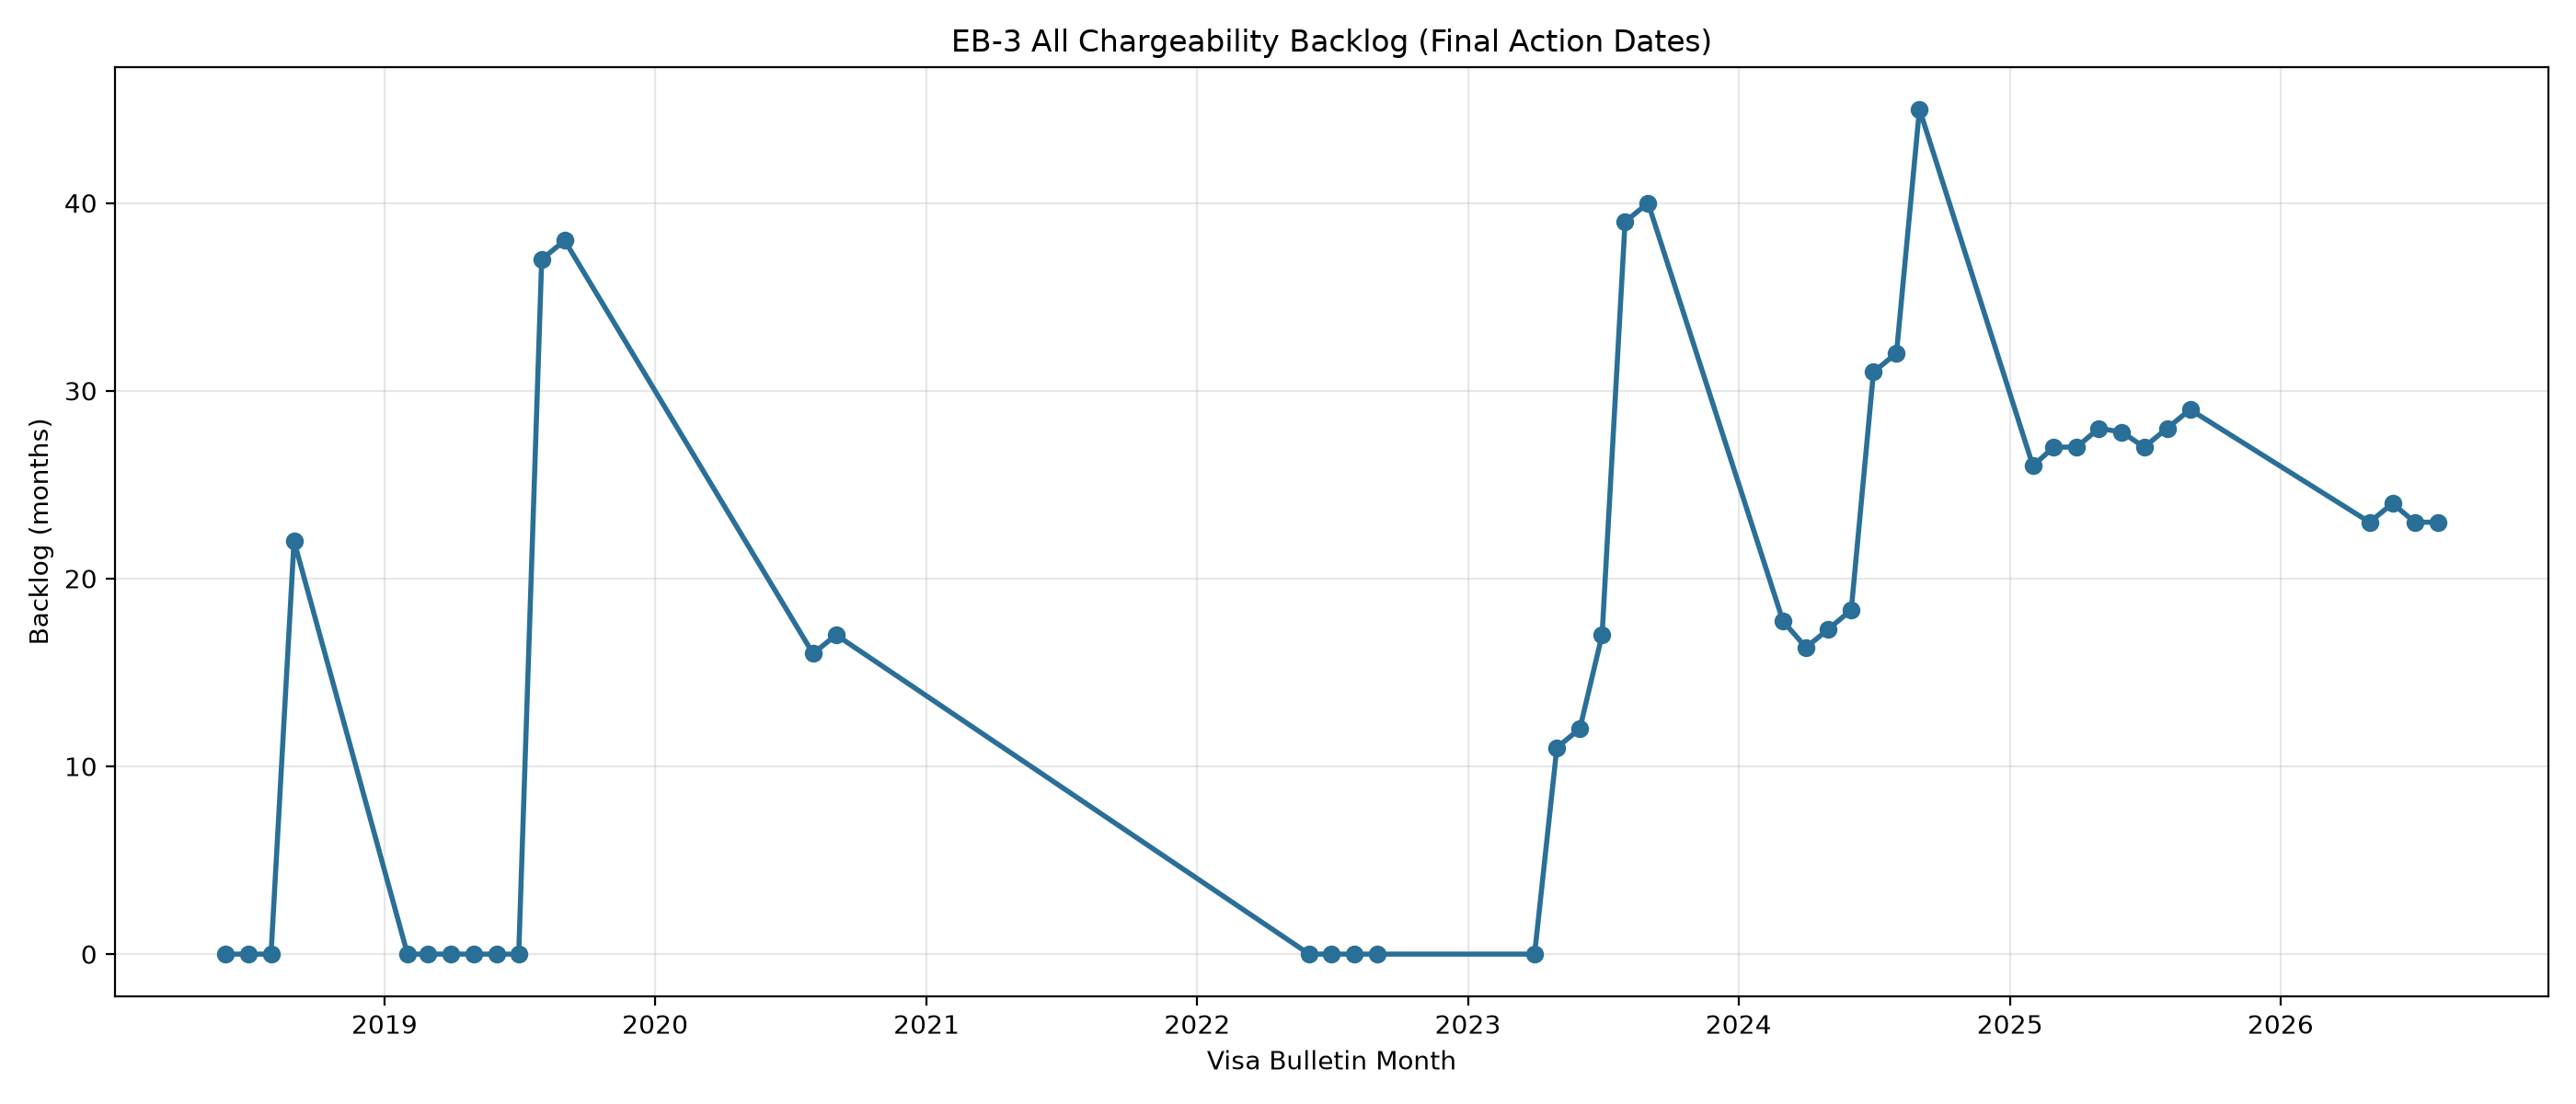

The table this chart was drawn from, first rows:
month, final_action, backlog_months, source_url
Jun 2018, C, 0.00, https://www.uscis.gov/green-card/green-c…
Jul 2018, C, 0.00, https://www.uscis.gov/green-card/green-c…
Aug 2018, C, 0.00, https://www.uscis.gov/green-card/green-c…
Sep 2018, 01NOV16, 22.00, https://www.uscis.gov/green-card/green-c…
Feb 2019, C, 0.00, https://www.uscis.gov/green-card/green-c…
Mar 2019, C, 0.00, https://www.uscis.gov/green-card/green-c…
Apr 2019, C, 0.00, https://www.uscis.gov/green-card/green-c…
May 2019, C, 0.00, https://www.uscis.gov/green-card/green-c…
Jun 2019, C, 0.00, https://www.uscis.gov/green-card/green-c…
Jul 2019, C, 0.00, https://www.uscis.gov/green-card/green-c…
Aug 2019, 01JUL16, 37.00, https://www.uscis.gov/green-card/green-c…
Sep 2019, 01JUL16, 38.00, https://www.uscis.gov/green-card/green-c…
Aug 2020, 01APR19, 16.00, https://www.uscis.gov/green-card/green-c…
Sep 2020, 01APR19, 17.00, https://www.uscis.gov/green-card/green-c…
Jun 2022, C, 0.00, https://www.uscis.gov/green-card/green-c…
Jul 2022, C, 0.00, https://www.uscis.gov/green-card/green-c…
Aug 2022, C, 0.00, https://www.uscis.gov/green-card/green-c…
Sep 2022, C, 0.00, https://www.uscis.gov/green-card/green-c…
Apr 2023, C, 0.00, https://www.uscis.gov/green-card/green-c…
May 2023, 01JUN22, 11.00, https://www.uscis.gov/green-card/green-c…
Jun 2023, 01JUN22, 12.00, https://www.uscis.gov/green-card/green-c…
Jul 2023, 01FEB22, 17.00, https://www.uscis.gov/green-card/green-c…
Aug 2023, 01MAY20, 39.00, https://www.uscis.gov/green-card/green-c…
Sep 2023, 01MAY20, 40.00, https://www.uscis.gov/green-card/green-c…
Mar 2024, 08SEP22, 17.73, https://www.uscis.gov/green-card/green-c…
Apr 2024, 22NOV22, 16.33, https://www.uscis.gov/green-card/green-c…
May 2024, 22NOV22, 17.30, https://www.uscis.gov/green-card/green-c…
Jun 2024, 22NOV22, 18.33, https://www.uscis.gov/green-card/green-c…
Jul 2024, 01DEC21, 31.00, https://www.uscis.gov/green-card/green-c…
Aug 2024, 01DEC21, 32.00, https://www.uscis.gov/green-card/green-c…
Sep 2024, 01DEC20, 45.00, https://www.uscis.gov/green-card/green-c…
Feb 2025, 01DEC22, 26.00, https://www.uscis.gov/green-card/green-c…
Mar 2025, 01DEC22, 27.00, https://www.uscis.gov/green-card/green-c…
Apr 2025, 01JAN23, 27.00, https://www.uscis.gov/green-card/green-c…
May 2025, 01JAN23, 28.00, https://www.uscis.gov/green-card/green-c…
Jun 2025, 08FEB23, 27.80, https://www.uscis.gov/green-card/green-c…
Jul 2025, 01APR23, 27.00, https://www.uscis.gov/green-card/green-c…
Aug 2025, 01APR23, 28.00, https://www.uscis.gov/green-card/green-c…
Sep 2025, 01APR23, 29.00, https://www.uscis.gov/green-card/green-c…
May 2026, 01JUN24, 23.00, https://www.uscis.gov/green-card/green-c…
Jun 2026, 01JUN24, 24.00, https://www.uscis.gov/green-card/green-c…
Jul 2026, 01AUG24, 23.00, https://www.uscis.gov/green-card/green-c…
Aug 2026, 01SEP24, 23.00, https://www.uscis.gov/green-card/green-c…
